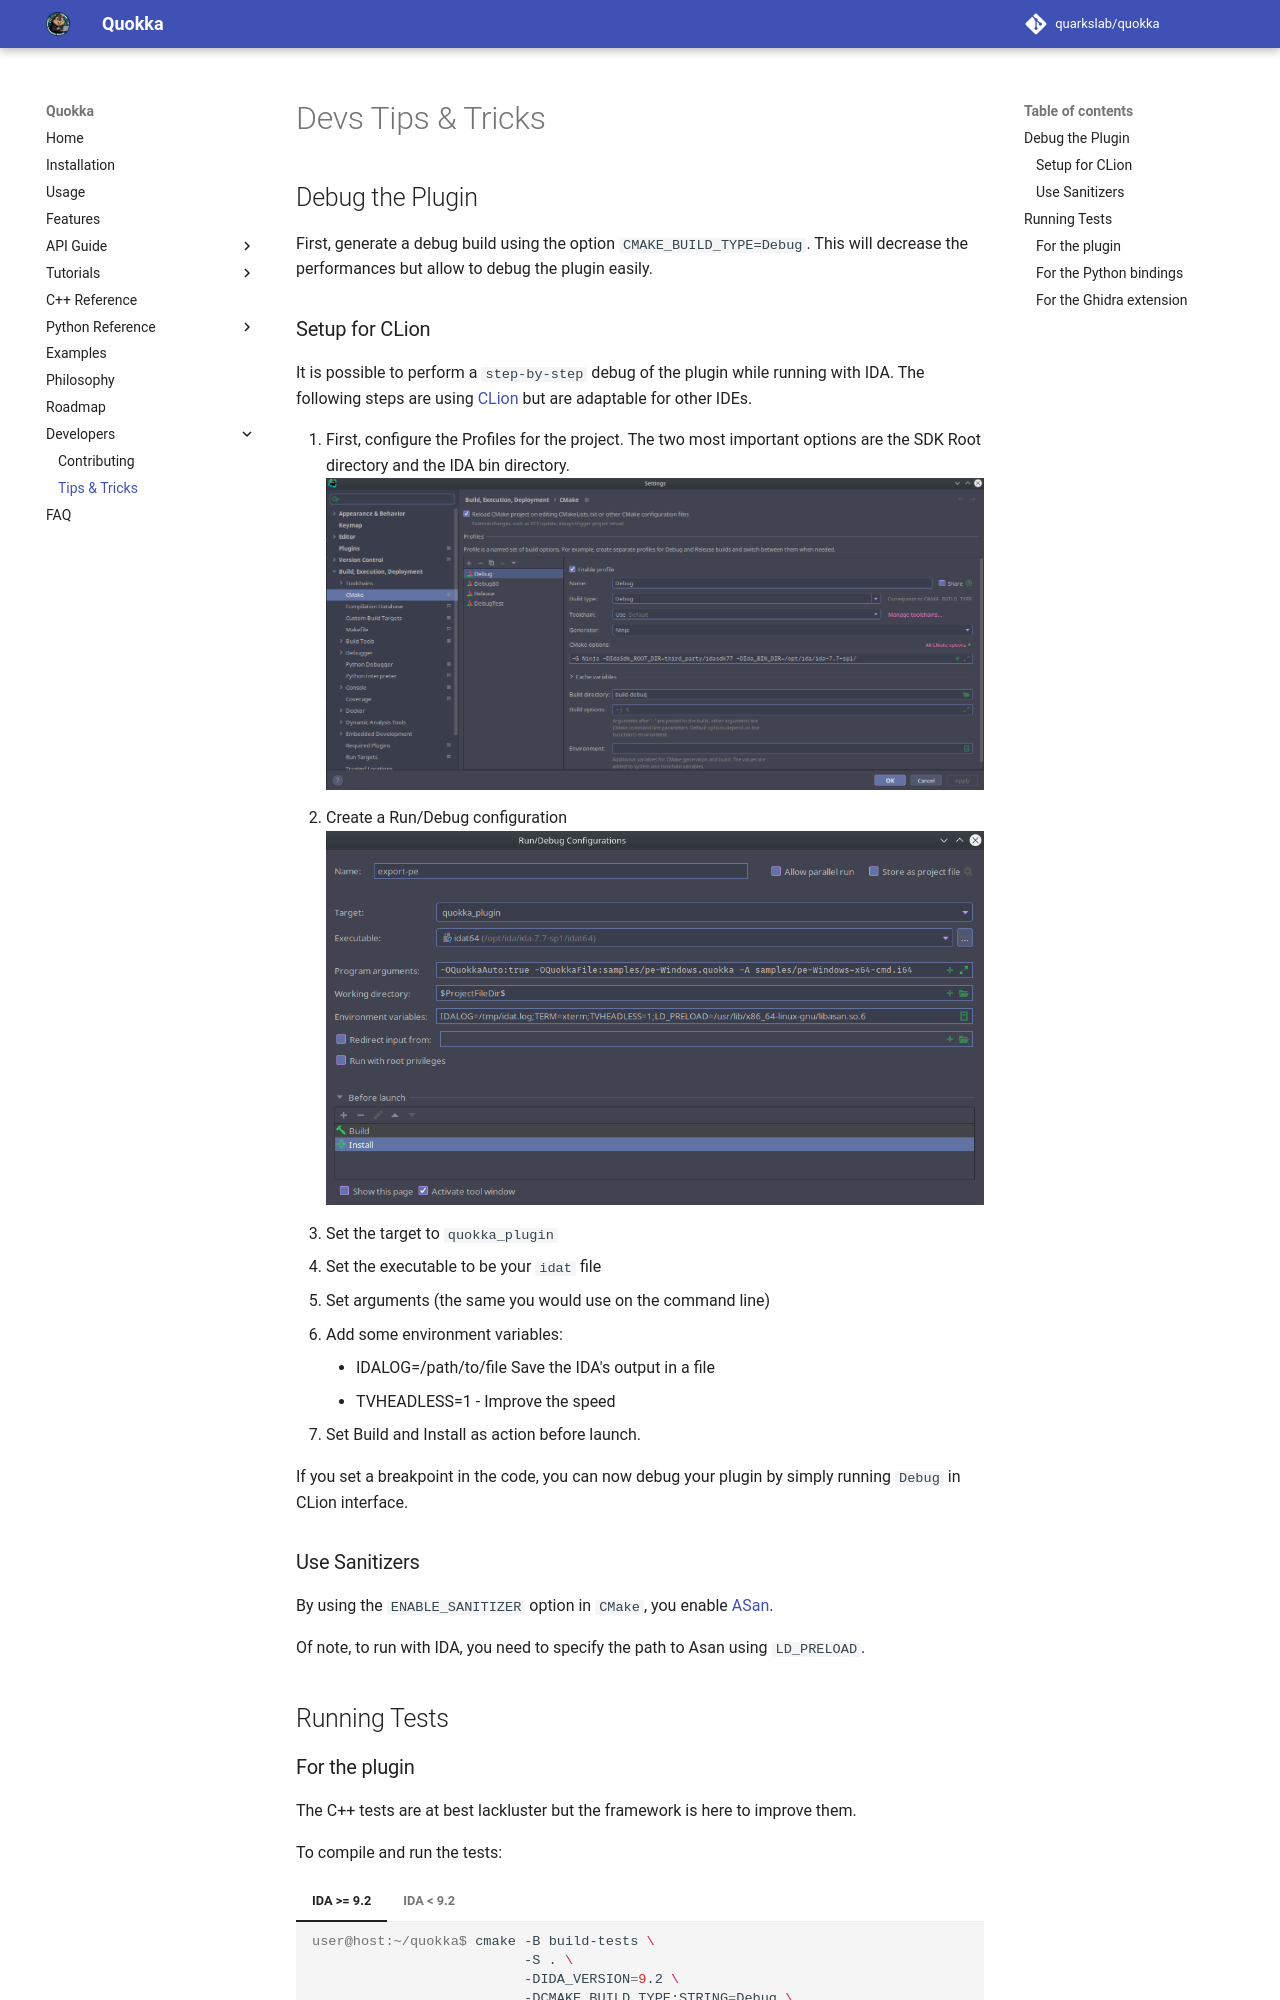

repository: quarkslab/quokka · page: dev/index.html · generator: mkdocs

# Devs Tips & Tricks

## Debug the Plugin

First, generate a debug build using the option `CMAKE_BUILD_TYPE=Debug`. This will 
decrease the performances but allow to debug the plugin easily.

### Setup for CLion

It is possible to perform a `step-by-step` debug of the plugin while running with IDA.
The following steps are using [CLion](https://www.jetbrains.com/clion/) but are 
adaptable for other IDEs.

1. First, configure the Profiles for the project. The two most important options 
   are the SDK Root directory and the IDA bin directory.
   ![Profile Window](img/Profile.png)
2. Create a Run/Debug configuration
   ![Debug](img/Debug.png)
   - Set the target to `quokka_plugin`
   - Set the executable to be your `idat` file
   - Set arguments (the same you would use on the command line)
   - Add some environment variables:
     - IDALOG=/path/to/file Save the IDA's output in a file
     - TVHEADLESS=1 - Improve the speed
   - Set Build and Install as action before launch.

If you set a breakpoint in the code, you can now debug your plugin by simply 
running `Debug` in CLion interface.

### Use Sanitizers

By using the `ENABLE_SANITIZER` option in `CMake`, you enable
[ASan](https://github.com/google/sanitizers/wiki/AddressSanitizer).

Of note, to run with IDA, you need to specify the path to Asan using `LD_PRELOAD`.

## Running Tests
